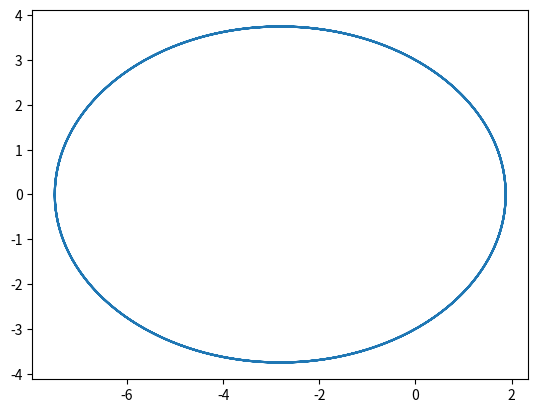

This figure's Python source:
import matplotlib.pyplot as plt
import numpy as np

def elips(p = 3, e = 0.6):

    f = np.arange(0, 8*np.pi, 0.01)

    r = p/(1+e*np.cos(f))

    x = r * np.cos(f)
    y = r * np.sin(f)

    plt.plot(x, y)
    plt.savefig('fig_16.png')

if __name__ == '__main__':
    elips()